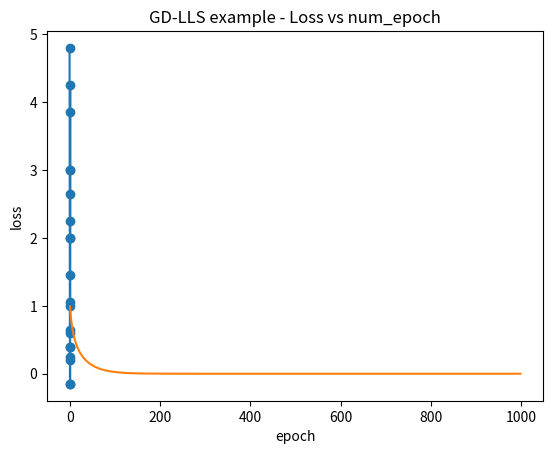

This figure's Python source:
import numpy as np
import random
import matplotlib.pyplot as plt

xs = np.arange(-1, 1, 0.1)
ys = []


def f(x):
    return 5 * (x ** 2)


real_ys = [f(x) for x in xs]
ys_1 = [f(x) + 0.2 for x in xs]
ys_2 = [f(x) - 0.2 for x in xs]

rand_arr = random.sample(range(0, len(xs)), int(len(xs) / 2))
for i in range(len(xs)):
    if i in rand_arr:
        ys += [ys_1[i]]
    else:
        ys += [ys_2[i]]


plt.figure()
plt.scatter(xs, ys)
plt.plot(xs, ys)
plt.show()



"""
# Generate data matrix.
data = np.array(np.array([x**2, x, 1]).T for x in xs)
expectations = np.array(f(x) for x in xs)
print(data[0])
"""

data = [np.transpose([x ** 2, x, 1]) for x in xs]
expectations = [f(x) for x in xs]


def loss(f_, data_, weights):
    data_list = list(data_)
    return sum([f_(x_i, weights, y_i) for (x_i, y_i) in data_list]) / len(data_list)


def lls_func(x, w_, y):
    return (1 / 2) * (np.transpose(x) @ w_ - y) ** 2


# The gradient.
def LLS_grad(x, w_, y):
    return (np.transpose(x) @ w_ - y) * x

# Todo: Add random pick of data (take from util). Maybe check a harder problem ?
# data: [[np.array([x**2, x, 1]).T, expectation (f(x))], ...]
def SGD(mini_loss_func, f_grad, data, expectations, mb_size, max_epochs, lr):
    loss_hist = []
    weights = [1, 1, 1]  # initial weights.
    for k in range(max_epochs):
        # Devide data to mini-batches. TBD
        num_of_mbs = int(len(data) / mb_size)
        for j in range(num_of_mbs):
            x_j = data[j]  # Array of 3 - x^2, X, 1.
            y_j = expectations[j]  # Expectation value.
            grad = f_grad(x_j, weights, y_j)
            weights = weights - lr * grad
        loss_hist += [loss(mini_loss_func, zip(data, expectations), weights)]
    return weights, loss_hist

epochs = 1000
w, l = SGD(lls_func, LLS_grad, data, expectations, 1, epochs, 0.01)

print('weights: \n', w)
print('plotting loss decay:\n')

x = list(range(0, epochs))
plt.title('GD-LLS example - Loss vs num_epoch')
plt.xlabel('epoch')
plt.ylabel('loss')
plt.plot(x, l)
# plt.savefig('GD-LLS_example.png')
plt.show()

"""
Show a polar plot:
fig = plt.figure()
axes1 = fig.add_axes([0, 0, 1, 1], projection='polar')
axes1.plot(x, l)
plt.show()
"""
